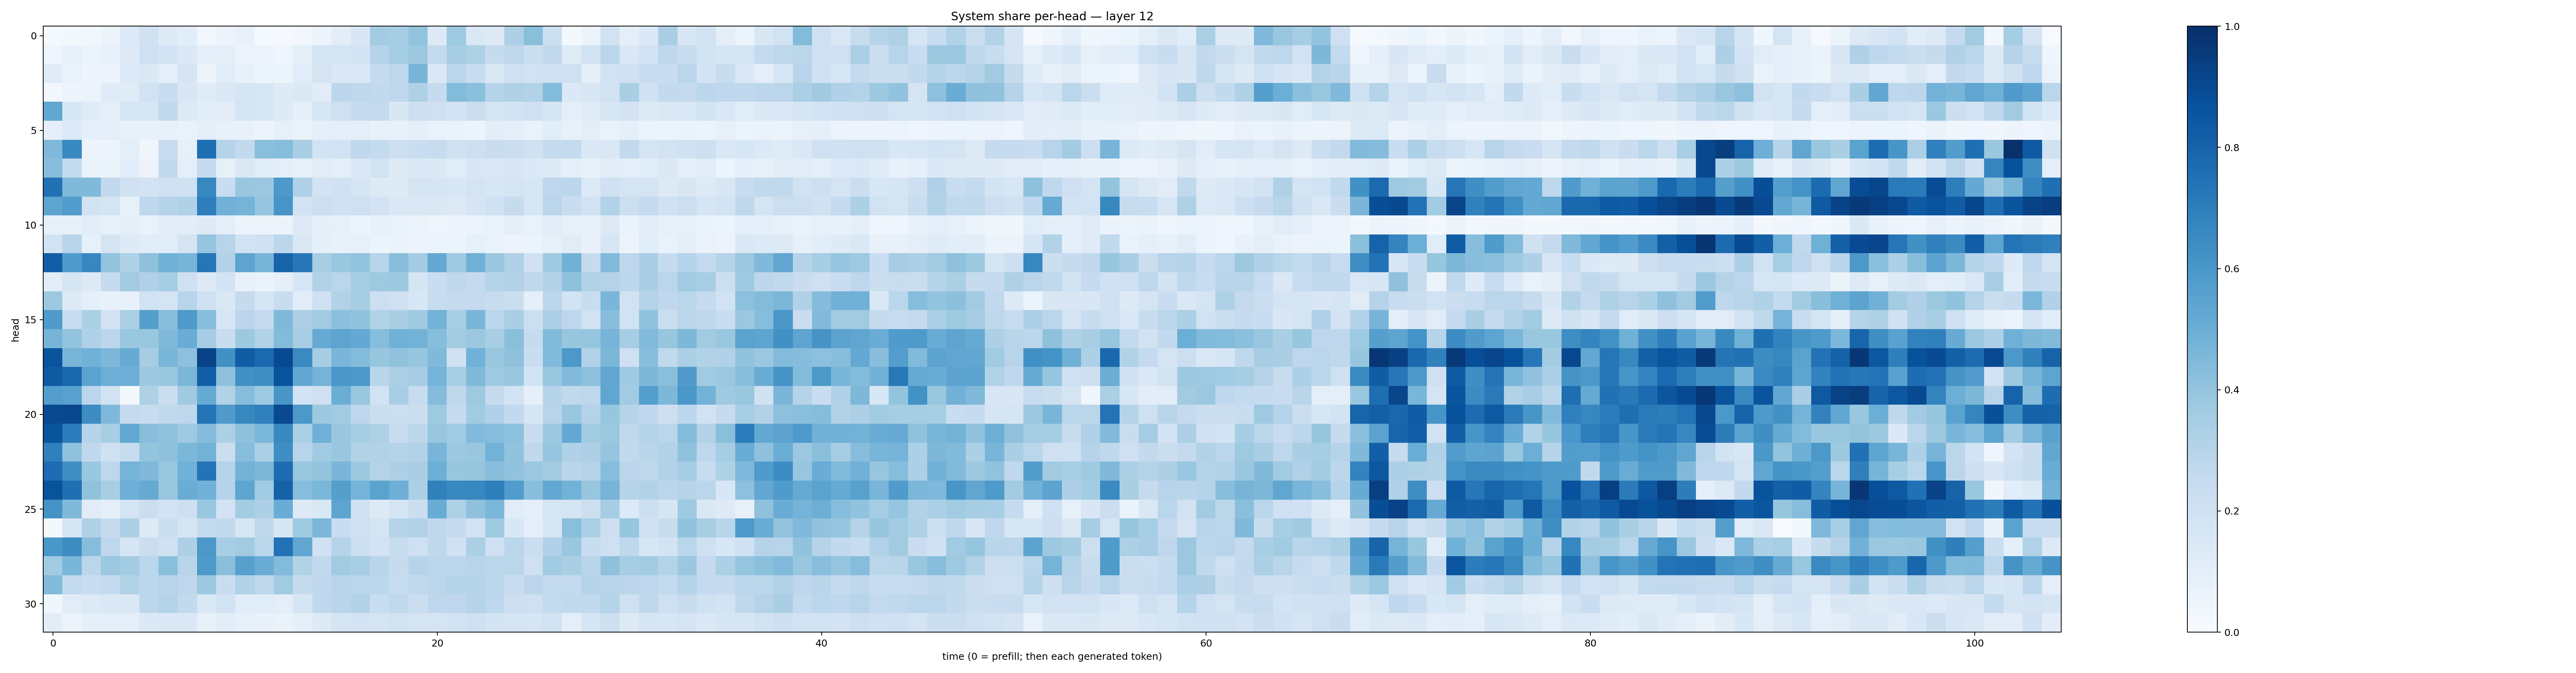

Data behind this chart, as committed beside it:
0.012713867, 0.022746194, 0.030595642, 0.05158106, 0.13412812, 0.19673565, 0.12258039, 0.10758662, 0.029196229, 0.057343602, 0.070883214, 0.014215953, 0.009741544, 0.030068852, 0.058523912, 0.10170139, 0.15066268, 0.35912088, 0.3500871, 0.39988145, 0.1277326, 0.37393007, 0.14460506, 0.1257839
0.03978, 0.07661, 0.06133, 0.07401, 0.1282, 0.2088, 0.1829, 0.1406, 0.08599, 0.0944, 0.06078, 0.05516, 0.04237, 0.09028, 0.178, 0.1729, 0.1872, 0.2981, 0.3532, 0.3753, 0.2549, 0.3482, 0.323, 0.2431
0.1186, 0.06983, 0.04992, 0.05901, 0.1363, 0.1461, 0.1006, 0.1647, 0.05587, 0.1164, 0.07055, 0.05302, 0.05207, 0.1159, 0.1746, 0.1402, 0.1422, 0.2479, 0.2744, 0.4708, 0.1409, 0.2815, 0.239, 0.1432
0.02364, 0.04938, 0.05184, 0.1193, 0.1211, 0.1944, 0.2334, 0.1509, 0.1172, 0.1453, 0.1648, 0.1583, 0.124, 0.1388, 0.1119, 0.2794, 0.2697, 0.2612, 0.2735, 0.3229, 0.2496, 0.4395, 0.4194, 0.2993
0.5277, 0.1613, 0.1182, 0.0941, 0.163, 0.1567, 0.2627, 0.1293, 0.1069, 0.1109, 0.1742, 0.158, 0.1213, 0.08882, 0.1568, 0.2073, 0.245, 0.2565, 0.1492, 0.2143, 0.2062, 0.1845, 0.2201, 0.1788
0.09149, 0.1351, 0.09214, 0.0956, 0.07314, 0.07262, 0.07077, 0.06701, 0.09808, 0.07533, 0.0745, 0.05535, 0.0833, 0.06426, 0.08829, 0.08759, 0.09757, 0.07659, 0.07629, 0.09313, 0.06971, 0.06305, 0.05404, 0.1037
0.4523, 0.6574, 0.05805, 0.04711, 0.09611, 0.03469, 0.2363, 0.08585, 0.7539, 0.3023, 0.259, 0.4243, 0.4298, 0.337, 0.1856, 0.1897, 0.2719, 0.2545, 0.2116, 0.2338, 0.241, 0.199, 0.2118, 0.2286
0.4272, 0.2555, 0.06636, 0.06553, 0.1061, 0.05638, 0.2602, 0.09907, 0.2466, 0.08312, 0.1436, 0.1065, 0.09532, 0.08433, 0.1115, 0.1011, 0.1384, 0.1948, 0.1226, 0.1385, 0.1381, 0.1162, 0.1547, 0.1432
0.7477, 0.4471, 0.4491, 0.2605, 0.1957, 0.1824, 0.1988, 0.198, 0.6616, 0.2302, 0.3851, 0.3822, 0.5936, 0.3176, 0.1798, 0.2005, 0.1664, 0.1271, 0.1246, 0.178, 0.1668, 0.1534, 0.1724, 0.164
0.5406, 0.5745, 0.1946, 0.1776, 0.08501, 0.2674, 0.2997, 0.318, 0.6953, 0.4836, 0.4733, 0.3952, 0.6093, 0.1872, 0.2157, 0.2011, 0.2095, 0.1805, 0.1452, 0.1427, 0.1463, 0.1267, 0.1689, 0.2
0.08569, 0.08295, 0.1062, 0.08171, 0.09647, 0.06764, 0.1016, 0.1045, 0.125, 0.0948, 0.06036, 0.05844, 0.06198, 0.1269, 0.08897, 0.08377, 0.06247, 0.07271, 0.06877, 0.06071, 0.04585, 0.04903, 0.05916, 0.06893
0.1889, 0.295, 0.08331, 0.1731, 0.1224, 0.1136, 0.117, 0.1762, 0.3981, 0.2941, 0.1934, 0.1991, 0.2804, 0.1467, 0.09062, 0.07385, 0.08048, 0.05866, 0.0641, 0.05673, 0.06165, 0.06184, 0.08266, 0.06975
0.8222, 0.5831, 0.666, 0.399, 0.3204, 0.4136, 0.4879, 0.4717, 0.7293, 0.314, 0.5394, 0.4698, 0.7993, 0.7227, 0.3407, 0.3854, 0.3998, 0.2959, 0.4287, 0.357, 0.5208, 0.369, 0.4906, 0.3854
0.1036, 0.1715, 0.1297, 0.2449, 0.3606, 0.3195, 0.3519, 0.2072, 0.1322, 0.1872, 0.07744, 0.06536, 0.08725, 0.161, 0.3141, 0.286, 0.3502, 0.3712, 0.3772, 0.1699, 0.2329, 0.2724, 0.2535, 0.2978
0.3753, 0.1286, 0.08974, 0.07772, 0.07067, 0.1925, 0.1737, 0.2966, 0.1994, 0.1444, 0.2438, 0.1661, 0.2341, 0.1061, 0.2047, 0.3091, 0.3485, 0.2177, 0.2045, 0.1553, 0.237, 0.2523, 0.2512, 0.2389
0.5783, 0.2408, 0.3298, 0.1809, 0.3326, 0.5636, 0.4285, 0.5865, 0.4263, 0.1629, 0.2815, 0.253, 0.4456, 0.3268, 0.3621, 0.418, 0.405, 0.3134, 0.3372, 0.3689, 0.4771, 0.3476, 0.4631, 0.286
0.4693, 0.4015, 0.3189, 0.2784, 0.3898, 0.3853, 0.4455, 0.5065, 0.3501, 0.231, 0.3753, 0.3152, 0.44, 0.3411, 0.5153, 0.5423, 0.5207, 0.4326, 0.4867, 0.4768, 0.4313, 0.3581, 0.3797, 0.3441
0.8611, 0.4655, 0.487, 0.4558, 0.5081, 0.351, 0.4621, 0.4162, 0.9222, 0.625, 0.8277, 0.7752, 0.895, 0.6542, 0.351, 0.4628, 0.4394, 0.3941, 0.4078, 0.3923, 0.4488, 0.1977, 0.4861, 0.3886
0.8351, 0.7846, 0.5488, 0.4998, 0.4926, 0.3775, 0.3832, 0.4587, 0.8168, 0.4129, 0.626, 0.6399, 0.8634, 0.534, 0.4763, 0.6008, 0.5945, 0.292, 0.3349, 0.3491, 0.4754, 0.3405, 0.449, 0.3722
0.5667, 0.557, 0.2816, 0.1892, 0.02211, 0.322, 0.2215, 0.369, 0.5184, 0.3087, 0.4331, 0.3738, 0.6035, 0.1842, 0.2076, 0.5027, 0.3883, 0.1894, 0.3406, 0.2392, 0.4347, 0.271, 0.374, 0.2425
0.8969, 0.9063, 0.6428, 0.4528, 0.2507, 0.2372, 0.2622, 0.2764, 0.7408, 0.5844, 0.661, 0.6902, 0.899, 0.5964, 0.3769, 0.3655, 0.275, 0.2213, 0.2181, 0.2224, 0.3724, 0.2484, 0.3671, 0.3168
0.8622, 0.7035, 0.2997, 0.3406, 0.5272, 0.4288, 0.4082, 0.3733, 0.4349, 0.331, 0.4132, 0.459, 0.6564, 0.3334, 0.4917, 0.3855, 0.3512, 0.3211, 0.2386, 0.2781, 0.3871, 0.3634, 0.4431, 0.4323
0.6897, 0.4066, 0.269, 0.2022, 0.2408, 0.4002, 0.4115, 0.4593, 0.4797, 0.2258, 0.4306, 0.3346, 0.6401, 0.2943, 0.3645, 0.3898, 0.3114, 0.3105, 0.2998, 0.3137, 0.466, 0.376, 0.3842, 0.4777
0.766, 0.6347, 0.3864, 0.2769, 0.4747, 0.4496, 0.3893, 0.487, 0.7416, 0.3031, 0.4799, 0.4533, 0.7632, 0.3842, 0.4018, 0.4642, 0.3758, 0.3066, 0.3246, 0.3373, 0.493, 0.392, 0.3957, 0.4259
0.8657, 0.7565, 0.4072, 0.3399, 0.4932, 0.5184, 0.3866, 0.5048, 0.484, 0.3021, 0.5352, 0.3635, 0.8078, 0.4324, 0.458, 0.5664, 0.4743, 0.5486, 0.4937, 0.332, 0.6838, 0.6585, 0.6661, 0.6934
0.6178, 0.4476, 0.1118, 0.0922, 0.1726, 0.2223, 0.1864, 0.2148, 0.3835, 0.1836, 0.3569, 0.3245, 0.5051, 0.1306, 0.1481, 0.5403, 0.198, 0.1308, 0.1759, 0.2202, 0.5059, 0.3221, 0.4119, 0.4585
0.01664, 0.1644, 0.3199, 0.2453, 0.3315, 0.1291, 0.2255, 0.1703, 0.2544, 0.2583, 0.1565, 0.2713, 0.1655, 0.3721, 0.4608, 0.2323, 0.204, 0.1786, 0.3013, 0.3087, 0.2684, 0.2467, 0.1925, 0.3734
0.5986, 0.6435, 0.4317, 0.2754, 0.1648, 0.2202, 0.1955, 0.3257, 0.5976, 0.3441, 0.3605, 0.2882, 0.7455, 0.5345, 0.2004, 0.297, 0.2182, 0.1813, 0.2399, 0.2076, 0.272, 0.2011, 0.3335, 0.2075
0.3612, 0.4627, 0.2828, 0.3823, 0.3567, 0.2869, 0.4249, 0.2901, 0.5888, 0.4247, 0.562, 0.5048, 0.4408, 0.315, 0.2631, 0.3613, 0.3447, 0.2892, 0.2425, 0.2991, 0.2776, 0.2849, 0.2959, 0.2852
0.4436, 0.2558, 0.23, 0.2539, 0.3107, 0.28, 0.293, 0.2749, 0.3801, 0.2279, 0.3157, 0.271, 0.366, 0.2455, 0.2671, 0.2941, 0.2874, 0.2807, 0.236, 0.2629, 0.2872, 0.2969, 0.3022, 0.2821
0.03878, 0.1131, 0.1348, 0.1469, 0.1467, 0.2794, 0.3049, 0.2594, 0.1451, 0.1897, 0.114, 0.1165, 0.09681, 0.1651, 0.2689, 0.2916, 0.3112, 0.2325, 0.2622, 0.2231, 0.2745, 0.2759, 0.2973, 0.2754
0.1032, 0.05472, 0.09166, 0.08606, 0.08629, 0.1388, 0.1438, 0.1408, 0.08304, 0.1082, 0.0856, 0.07476, 0.06484, 0.08981, 0.1274, 0.1767, 0.1834, 0.1743, 0.1922, 0.173, 0.1777, 0.1933, 0.2097, 0.1801
